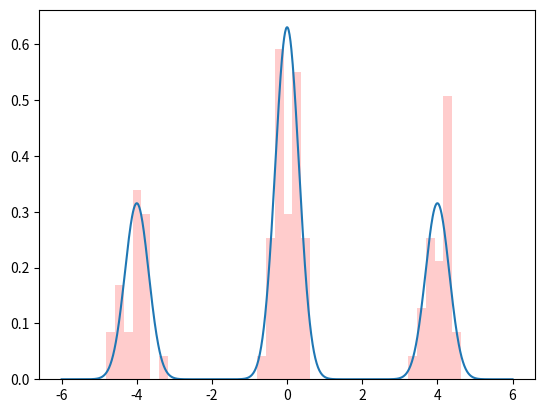

This figure's Python source:
#! /usr/bin/env python3
import sys
import numpy as np
from scipy.stats import multivariate_normal
import matplotlib.pyplot as plt

class gm():

    def __init__(self, mean, covariance, weights):

        n = []
        n.append(mean.shape[1])
        n.append(covariance.shape[1])
        n.append(covariance.shape[2])

        assert( all( x==n[0] for x in n) )

        n = []
        n.append(mean.shape[0])
        n.append(covariance.shape[0])
        n.append(weights.shape[0])

        assert( all( x==n[0] for x in n) )

        self.mean = mean
        self.covariance = covariance
        self.weights = weights / np.sum(weights)
        self.N = mean.shape[0]
        self.Nd = mean.shape[1]

        self.rv = [ multivariate_normal(mean=self.mean[k],cov=self.covariance[k])
                        for k in range(self.N) ]

    # x must be of dimension M times self.Nd
    def pdfs(self, x):
        p = np.zeros((x.shape[0],self.N))
        for k in range(self.N):
            p[:,k] = self.rv[k].pdf(x)
        return p

    def pdf(self, x):
        return np.sum( np.multiply( self.weights, self.pdfs(x) ), axis=1 )

    def rvs(self, size):
        choice = np.random.choice(self.N, size, p=self.weights)
        samples = np.zeros((size,self.Nd))
        for k in range(size):
            samples[k] = self.rv[choice[k]].rvs()
        return samples, choice


def example_1d( plot=False ):
    mean = np.array( [  [-4 ],
                        [ 0 ],
                        [ 4 ] ] )
    s = np.array( [ [0.1] ])

    N = mean.shape[0]
    Nd = mean.shape[1]

    covariance = np.zeros((N,Nd,Nd))
    for k in range(N):
        covariance[k] = s

    weights = np.array( [1,2,1] )

    if plot==True:
        g = gm(mean,covariance,weights)
        r,_ = g.rvs(100)
        x = np.linspace(-6,6,1000)
        fig, ax = plt.subplots(1, 1)
        ax.plot(x,g.pdf(x))
        ax.hist(r, bins=40, density=True, color='red', alpha=0.2)
        plt.show()

    return mean, covariance, weights


def example_2d( plot=False ):
    mean = np.array( [  [-2,-2],
                        [ 0, 0],
                        [ 2, 2] ] )

    N = mean.shape[0]
    Nd = mean.shape[1]

    covariance = np.zeros((N,Nd,Nd))
    covariance[0] = np.array( [ [.2,0], [0,.2] ])
    covariance[1] = np.array( [ [.5,0], [0,.5] ])
    covariance[2] = np.array( [ [.3,0.1], [0.1,.2] ])

    weights = np.array( [1,2,1] )

    if plot==True:
        g = gm(mean,covariance,weights)
        r, cluster = g.rvs(100)

        x1 = np.amin( r[:,0] )
        x2 = np.amax( r[:,0] )
        y1 = np.amin( r[:,1] )
        y2 = np.amax( r[:,1] )
        dx = x2-x1
        dy = y2-y1

        x1 = x1 - 0.1*dx
        x2 = x2 + 0.1*dx
        y1 = y1 - 0.1*dy
        y2 = y2 + 0.1*dy

        x = np.linspace(x1,x2,100)
        y = np.linspace(y1,y2,100)
        x, y = np.meshgrid(x,y)
        p = np.dstack( (x,y) )
        z = g.pdf(p)

        fig, ax = plt.subplots(1, 1)
        ax.contour(x, y, z, alpha=0.3)

        for k in range(mean.shape[0]):
            p = r[np.where(cluster==k)]
            ax.scatter( p[:,0], p[:,1], s=40 )

        plt.show()

    return mean, covariance, weights


def main():
    example_1d(plot=True)


if __name__ == '__main__':
    main()
